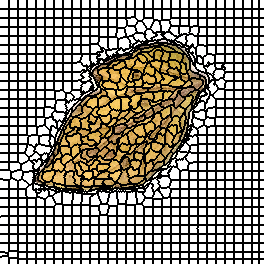

Data behind this chart, as committed beside it:
0, 0, 0, 0, 0, 0, 0, 0, 0, 1, 1, 1, 1, 1, 1, 1, 1, 1, 2, 2, 2, 2, 2, 2
0, 0, 0, 0, 0, 0, 0, 0, 0, 1, 1, 1, 1, 1, 1, 1, 1, 1, 2, 2, 2, 2, 2, 2
0, 0, 0, 0, 0, 0, 0, 0, 0, 1, 1, 1, 1, 1, 1, 1, 1, 1, 2, 2, 2, 2, 2, 2
0, 0, 0, 0, 0, 0, 0, 0, 0, 1, 1, 1, 1, 1, 1, 1, 1, 1, 2, 2, 2, 2, 2, 2
0, 0, 0, 0, 0, 0, 0, 0, 0, 1, 1, 1, 1, 1, 1, 1, 1, 1, 2, 2, 2, 2, 2, 2
0, 0, 0, 0, 0, 0, 0, 0, 0, 1, 1, 1, 1, 1, 1, 1, 1, 1, 2, 2, 2, 2, 2, 2
0, 0, 0, 0, 0, 0, 0, 0, 0, 1, 1, 1, 1, 1, 1, 1, 1, 1, 2, 2, 2, 2, 2, 2
0, 0, 0, 0, 0, 0, 0, 0, 0, 1, 1, 1, 1, 1, 1, 1, 1, 1, 2, 2, 2, 2, 2, 2
0, 0, 0, 0, 0, 0, 0, 0, 0, 1, 1, 1, 1, 1, 1, 1, 1, 1, 2, 2, 2, 2, 2, 2
30, 30, 30, 30, 30, 30, 30, 30, 30, 31, 31, 31, 31, 31, 31, 31, 31, 31, 32, 32, 32, 32, 32, 32
30, 30, 30, 30, 30, 30, 30, 30, 30, 31, 31, 31, 31, 31, 31, 31, 31, 31, 32, 32, 32, 32, 32, 32
30, 30, 30, 30, 30, 30, 30, 30, 30, 31, 31, 31, 31, 31, 31, 31, 31, 31, 32, 32, 32, 32, 32, 32
30, 30, 30, 30, 30, 30, 30, 30, 30, 31, 31, 31, 31, 31, 31, 31, 31, 31, 32, 32, 32, 32, 32, 32
30, 30, 30, 30, 30, 30, 30, 30, 30, 31, 31, 31, 31, 31, 31, 31, 31, 31, 32, 32, 32, 32, 32, 32
30, 30, 30, 30, 30, 30, 30, 30, 30, 31, 31, 31, 31, 31, 31, 31, 31, 31, 32, 32, 32, 32, 32, 32
30, 30, 30, 30, 30, 30, 30, 30, 30, 31, 31, 31, 31, 31, 31, 31, 31, 31, 32, 32, 32, 32, 32, 32
30, 30, 30, 30, 30, 30, 30, 30, 30, 31, 31, 31, 31, 31, 31, 31, 31, 31, 32, 32, 32, 32, 32, 32
30, 30, 30, 30, 30, 30, 30, 30, 30, 31, 31, 31, 31, 31, 31, 31, 31, 31, 32, 32, 32, 32, 32, 32
61, 61, 61, 61, 61, 61, 61, 61, 61, 62, 62, 62, 62, 62, 62, 62, 62, 62, 63, 63, 63, 63, 63, 63
61, 61, 61, 61, 61, 61, 61, 61, 61, 62, 62, 62, 62, 62, 62, 62, 62, 62, 63, 63, 63, 63, 63, 63
61, 61, 61, 61, 61, 61, 61, 61, 61, 62, 62, 62, 62, 62, 62, 62, 62, 62, 63, 63, 63, 63, 63, 63
61, 61, 61, 61, 61, 61, 61, 61, 61, 62, 62, 62, 62, 62, 62, 62, 62, 62, 63, 63, 63, 63, 63, 63
61, 61, 61, 61, 61, 61, 61, 61, 61, 62, 62, 62, 62, 62, 62, 62, 62, 62, 63, 63, 63, 63, 63, 63
61, 61, 61, 61, 61, 61, 61, 61, 61, 62, 62, 62, 62, 62, 62, 62, 62, 62, 63, 63, 63, 63, 63, 63
61, 61, 61, 61, 61, 61, 61, 61, 61, 62, 62, 62, 62, 62, 62, 62, 62, 62, 63, 63, 63, 63, 63, 63
61, 61, 61, 61, 61, 61, 61, 61, 61, 62, 62, 62, 62, 62, 62, 62, 62, 62, 63, 63, 63, 63, 63, 63
61, 61, 61, 61, 61, 61, 61, 61, 61, 62, 62, 62, 62, 62, 62, 62, 62, 62, 63, 63, 63, 63, 63, 63
94, 94, 94, 94, 94, 94, 94, 94, 94, 95, 95, 95, 95, 95, 95, 95, 95, 95, 96, 96, 96, 96, 96, 96
94, 94, 94, 94, 94, 94, 94, 94, 94, 95, 95, 95, 95, 95, 95, 95, 95, 95, 96, 96, 96, 96, 96, 96
94, 94, 94, 94, 94, 94, 94, 94, 94, 95, 95, 95, 95, 95, 95, 95, 95, 95, 96, 96, 96, 96, 96, 96
94, 94, 94, 94, 94, 94, 94, 94, 94, 95, 95, 95, 95, 95, 95, 95, 95, 95, 96, 96, 96, 96, 96, 96
94, 94, 94, 94, 94, 94, 94, 94, 94, 95, 95, 95, 95, 95, 95, 95, 95, 95, 96, 96, 96, 96, 96, 96
94, 94, 94, 94, 94, 94, 94, 94, 94, 95, 95, 95, 95, 95, 95, 95, 95, 95, 96, 96, 96, 96, 96, 96
94, 94, 94, 94, 94, 94, 94, 94, 94, 95, 95, 95, 95, 95, 95, 95, 95, 95, 96, 96, 96, 96, 96, 96
94, 94, 94, 94, 94, 94, 94, 94, 94, 95, 95, 95, 95, 95, 95, 95, 95, 95, 96, 96, 96, 96, 96, 96
94, 94, 94, 94, 94, 94, 94, 94, 94, 95, 95, 95, 95, 95, 95, 95, 95, 95, 96, 96, 96, 96, 96, 96
122, 122, 122, 122, 122, 122, 122, 122, 122, 123, 123, 123, 123, 123, 123, 123, 123, 123, 124, 124, 124, 124, 124, 124
122, 122, 122, 122, 122, 122, 122, 122, 122, 123, 123, 123, 123, 123, 123, 123, 123, 123, 124, 124, 124, 124, 124, 124
122, 122, 122, 122, 122, 122, 122, 122, 122, 123, 123, 123, 123, 123, 123, 123, 123, 123, 124, 124, 124, 124, 124, 124
122, 122, 122, 122, 122, 122, 122, 122, 122, 123, 123, 123, 123, 123, 123, 123, 123, 123, 124, 124, 124, 124, 124, 124
122, 122, 122, 122, 122, 122, 122, 122, 122, 123, 123, 123, 123, 123, 123, 123, 123, 123, 124, 124, 124, 124, 124, 124
122, 122, 122, 122, 122, 122, 122, 122, 122, 123, 123, 123, 123, 123, 123, 123, 123, 123, 124, 124, 124, 124, 124, 124
122, 122, 122, 122, 122, 122, 122, 122, 122, 123, 123, 123, 123, 123, 123, 123, 123, 123, 124, 124, 124, 124, 124, 124
122, 122, 122, 122, 122, 122, 122, 122, 122, 123, 123, 123, 123, 123, 123, 123, 123, 123, 124, 124, 124, 124, 124, 124
122, 122, 122, 122, 122, 122, 122, 122, 122, 123, 123, 123, 123, 123, 123, 123, 123, 123, 124, 124, 124, 124, 124, 124
153, 153, 153, 153, 153, 153, 153, 153, 153, 154, 154, 154, 154, 154, 154, 154, 154, 154, 155, 155, 155, 155, 155, 155
153, 153, 153, 153, 153, 153, 153, 153, 153, 154, 154, 154, 154, 154, 154, 154, 154, 154, 155, 155, 155, 155, 155, 155
153, 153, 153, 153, 153, 153, 153, 153, 153, 154, 154, 154, 154, 154, 154, 154, 154, 154, 155, 155, 155, 155, 155, 155
153, 153, 153, 153, 153, 153, 153, 153, 153, 154, 154, 154, 154, 154, 154, 154, 154, 154, 155, 155, 155, 155, 155, 155
153, 153, 153, 153, 153, 153, 153, 153, 153, 154, 154, 154, 154, 154, 154, 154, 154, 154, 155, 155, 155, 155, 155, 155
153, 153, 153, 153, 153, 153, 153, 153, 153, 154, 154, 154, 154, 154, 154, 154, 154, 154, 155, 155, 155, 155, 155, 155
153, 153, 153, 153, 153, 153, 153, 153, 153, 154, 154, 154, 154, 154, 154, 154, 154, 154, 155, 155, 155, 155, 155, 155
153, 153, 153, 153, 153, 153, 153, 153, 153, 154, 154, 154, 154, 154, 154, 154, 154, 154, 155, 155, 155, 155, 155, 155
153, 153, 153, 153, 153, 153, 153, 153, 153, 154, 154, 154, 154, 154, 154, 154, 154, 154, 155, 155, 155, 155, 155, 155
186, 186, 186, 186, 186, 186, 186, 186, 186, 187, 187, 187, 187, 187, 187, 187, 187, 187, 188, 188, 188, 188, 188, 188
186, 186, 186, 186, 186, 186, 186, 186, 186, 187, 187, 187, 187, 187, 187, 187, 187, 187, 188, 188, 188, 188, 188, 188
186, 186, 186, 186, 186, 186, 186, 186, 186, 187, 187, 187, 187, 187, 187, 187, 187, 187, 188, 188, 188, 188, 188, 188
186, 186, 186, 186, 186, 186, 186, 186, 186, 187, 187, 187, 187, 187, 187, 187, 187, 187, 188, 188, 188, 188, 188, 188
186, 186, 186, 186, 186, 186, 186, 186, 186, 187, 187, 187, 187, 187, 187, 187, 187, 187, 188, 188, 188, 188, 188, 188
186, 186, 186, 186, 186, 186, 186, 186, 186, 187, 187, 187, 187, 187, 187, 187, 187, 187, 188, 188, 188, 188, 188, 188
186, 186, 186, 186, 186, 186, 186, 186, 186, 187, 187, 187, 187, 187, 187, 187, 187, 187, 188, 188, 188, 188, 188, 188
... 203 more rows
